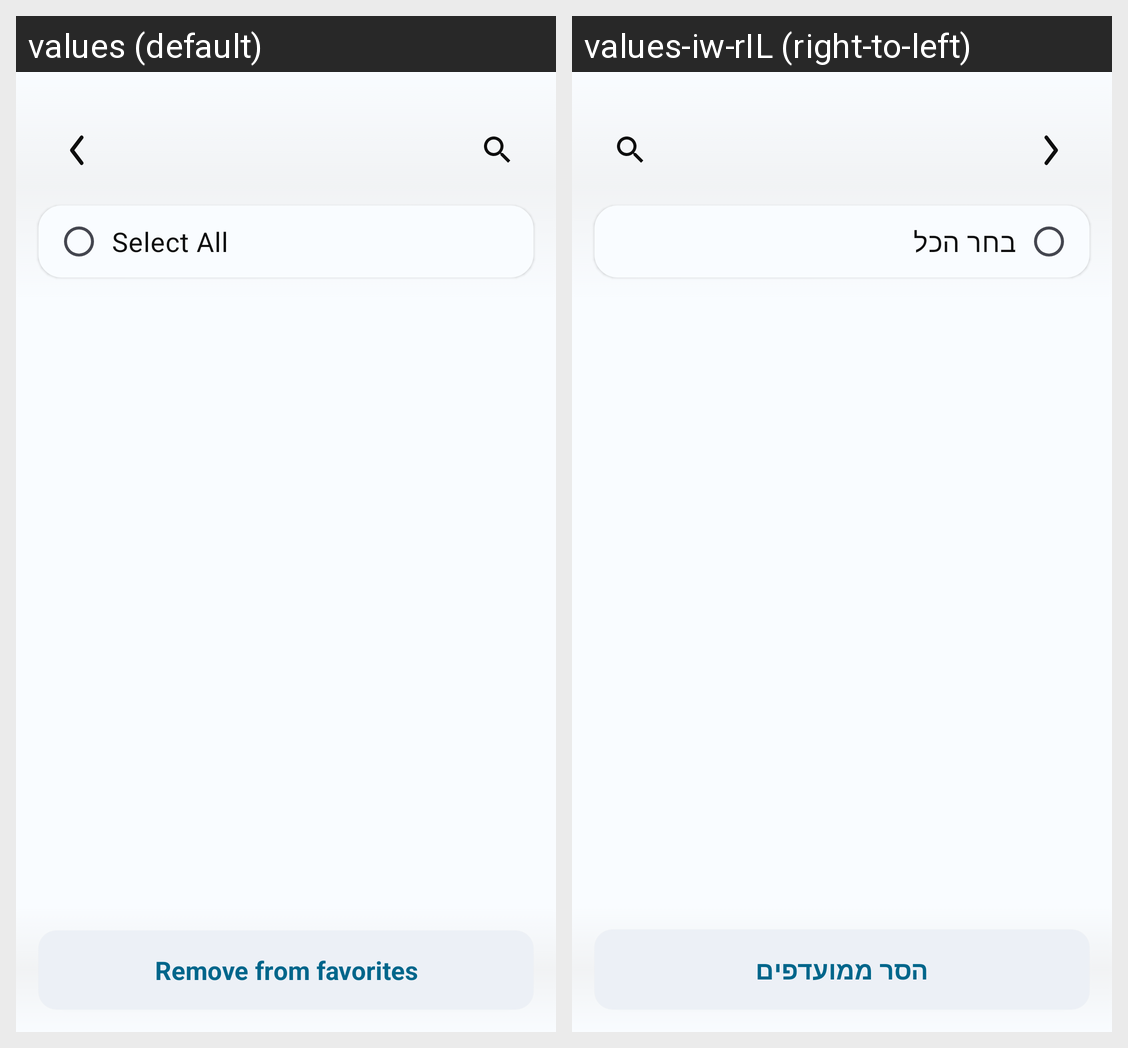

Translations of the strings shown on this Android screen, per locale in the grid:
Android screen res/layout/fragment_favorites.xml rendered under 2 locales, left to right: values (default), values-iw-rIL (right-to-left). Device: Nexus 5 (rendered at 1080×1920; each locale shown at half size, 540×960, under a caption strip naming it); theme Theme.Files.
Strings drawn on this screen, with the default value and each locale's value (text and hints the layout hard-codes, and strings that could not be matched under every locale, appear in the picture but are not listed):

select_all
  values: Select All
  values-iw-rIL: בחר הכל

remove_from_favorites
  values: Remove from favorites
  values-iw-rIL: הסר ממועדפים
